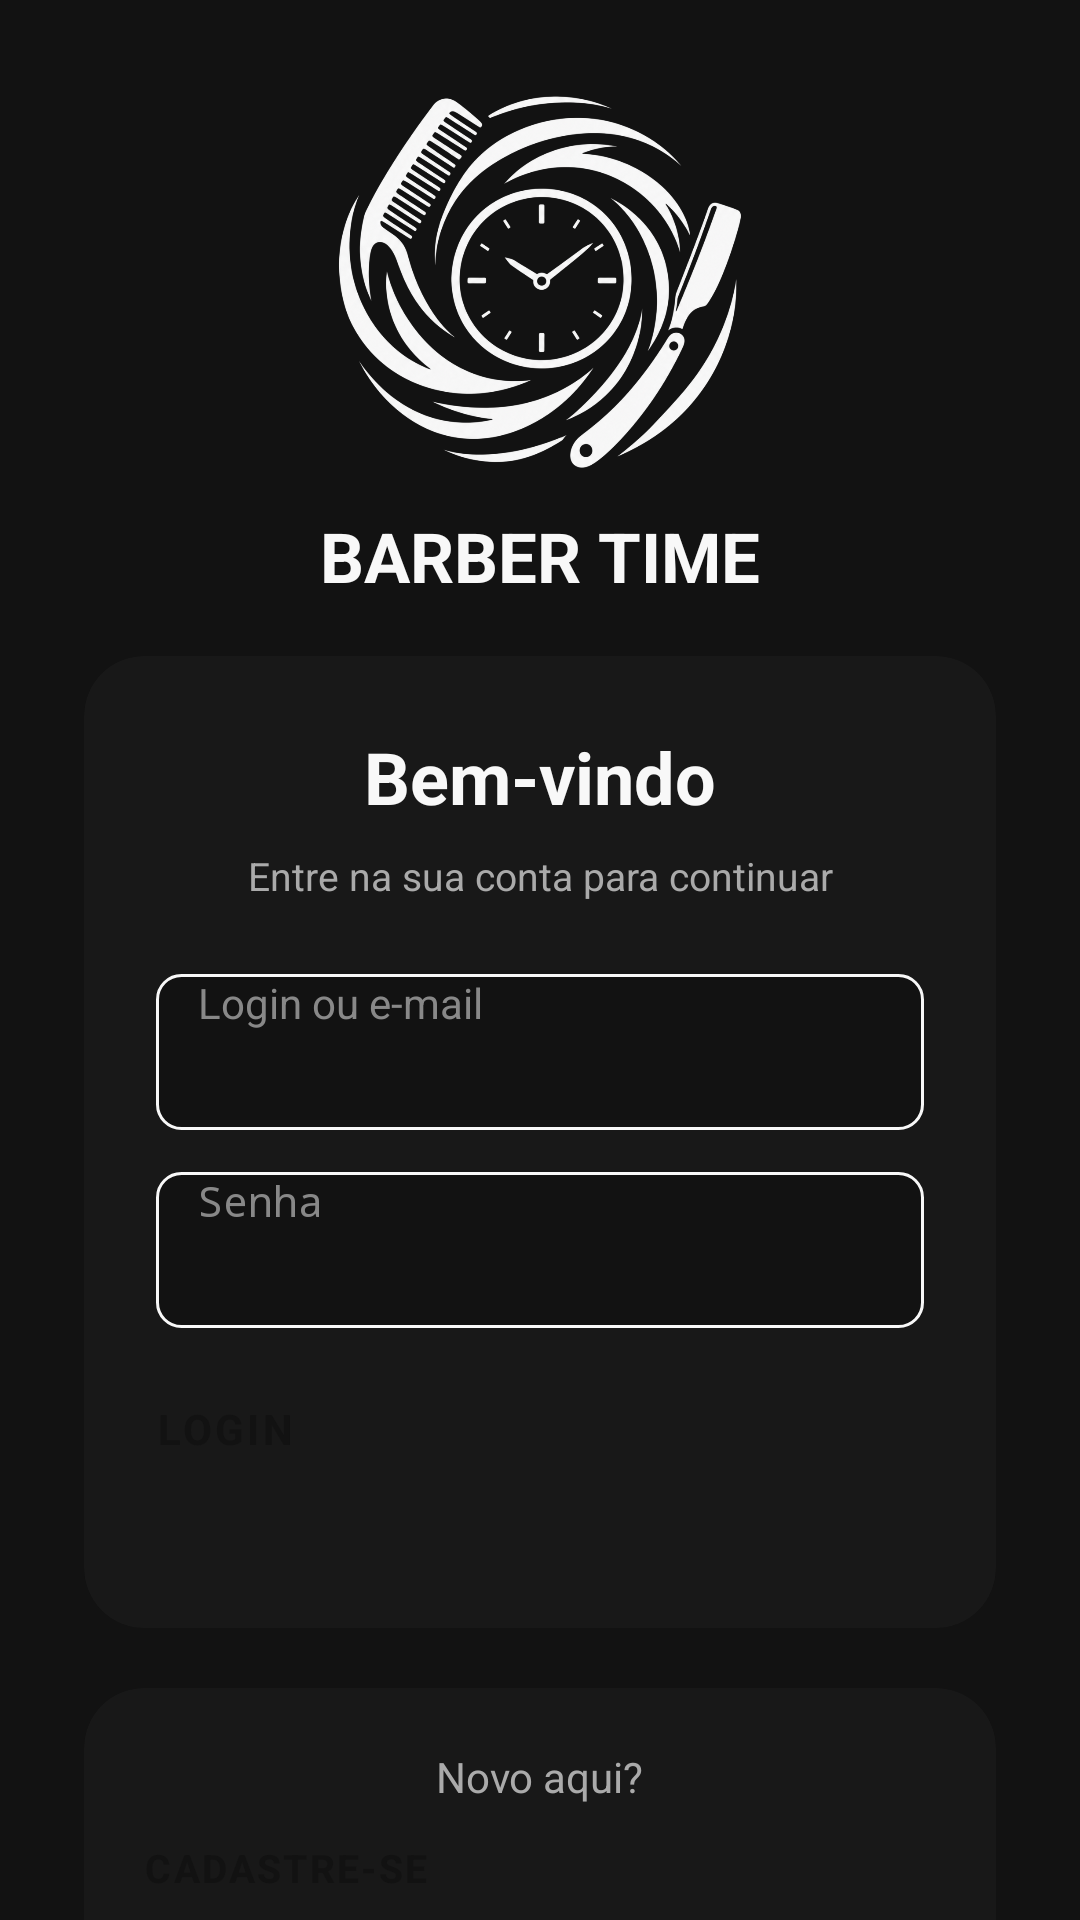

Write the Android layout XML for this screen, with the resource values it uses.
<!-- AndroidManifest.xml: activity theme Theme.BarberTime.Splash -->
<!-- res/layout/activity_login.xml -->
<?xml version="1.0" encoding="utf-8"?>
<ScrollView
    xmlns:android="http://schemas.android.com/apk/res/android"
    xmlns:app="http://schemas.android.com/apk/res-auto"
    android:id="@+id/login"
    android:layout_width="match_parent"
    android:layout_height="match_parent"
    android:background="#121212"
    android:fillViewport="true"
    >

    <LinearLayout
        android:layout_width="match_parent"
        android:layout_height="wrap_content"
        android:orientation="vertical"
        android:gravity="center"
        android:paddingStart="28dp"
        android:paddingEnd="28dp"
        android:paddingTop="24dp"
        android:paddingBottom="40dp">

        
        <ImageView
            android:id="@+id/imgLogo"
            android:layout_width="140dp"
            android:layout_height="140dp"
            android:layout_gravity="center"
            android:layout_marginBottom="6dp"
            android:scaleType="fitCenter"
            android:background="@drawable/barber_time" />

        <TextView
            android:layout_width="match_parent"
            android:layout_height="wrap_content"
            android:text="BARBER TIME"
            android:textSize="23sp"
            android:textStyle="bold"
            android:textColor="#F8F8F8"
            android:gravity="center"
            android:layout_marginBottom="18dp" />

        
        <androidx.cardview.widget.CardView
            android:layout_width="match_parent"
            android:layout_height="wrap_content"
            android:layout_gravity="center"
            app:cardBackgroundColor="#181818"
            app:cardCornerRadius="20dp"
            app:cardElevation="8dp"
            >

            <LinearLayout
                android:layout_width="match_parent"
                android:layout_height="wrap_content"
                android:orientation="vertical"
                android:padding="24dp"
                android:gravity="center_horizontal">

                <TextView
                    android:layout_width="match_parent"
                    android:layout_height="wrap_content"
                    android:text="Bem-vindo"
                    android:textSize="24sp"
                    android:textStyle="bold"
                    android:textColor="#F8F8F8"
                    android:gravity="center"
                    android:layout_marginBottom="8dp" />

                <TextView
                    android:layout_width="match_parent"
                    android:layout_height="wrap_content"
                    android:text="Entre na sua conta para continuar"
                    android:textSize="13sp"
                    android:textColor="#AAAAAA"
                    android:gravity="center"
                    android:layout_marginBottom="24dp" />

                
                <EditText
                    android:id="@+id/inputLogEmail"
                    android:layout_width="match_parent"
                    android:layout_height="52dp"
                    android:layout_marginBottom="14dp"
                    android:background="@drawable/bg_login_input"
                    android:paddingHorizontal="14dp"
                    android:hint="Login ou e-mail"
                    android:textColor="#F8F8F8"
                    android:textColorHint="#888888"
                    android:textSize="14sp"
                    android:singleLine="true"
                    android:inputType="text"
                    android:autofillHints="username" />

                
                <EditText
                    android:id="@+id/inputLogSenha"
                    android:layout_width="match_parent"
                    android:layout_height="52dp"
                    android:layout_marginBottom="24dp"
                    android:background="@drawable/bg_login_input"
                    android:paddingHorizontal="14dp"
                    android:hint="Senha"
                    android:textColor="#F8F8F8"
                    android:textColorHint="#888888"
                    android:textSize="14sp"
                    android:singleLine="true"
                    android:inputType="textPassword"
                    android:autofillHints="password" />

                
                <Button
                    android:id="@+id/btLogin"
                    android:layout_width="match_parent"
                    android:layout_height="52dp"
                    android:text="LOGIN"
                    android:textColor="#121212"
                    android:textSize="14sp"
                    android:textStyle="bold"
                    android:letterSpacing="0.08"
                    android:backgroundTint="#F8F8F8"
                    android:stateListAnimator="@null" />

            </LinearLayout>

        </androidx.cardview.widget.CardView>

        
        <androidx.cardview.widget.CardView
            android:layout_width="match_parent"
            android:layout_height="wrap_content"
            android:layout_marginTop="20dp"
            android:layout_gravity="center"
            app:cardBackgroundColor="#181818"
            app:cardCornerRadius="20dp"
            app:cardElevation="4dp">

            <LinearLayout
                android:layout_width="match_parent"
                android:layout_height="wrap_content"
                android:orientation="vertical"
                android:gravity="center"
                android:padding="20dp">

                <TextView
                    android:layout_width="wrap_content"
                    android:layout_height="wrap_content"
                    android:text="Novo aqui?"
                    android:textSize="14sp"
                    android:textColor="#AAAAAA"
                    android:layout_marginBottom="12dp" />

                <Button
                    android:id="@+id/btTelaCadastro"
                    android:layout_width="match_parent"
                    android:layout_height="48dp"
                    android:text="CADASTRE-SE"
                    android:textColor="#121212"
                    android:textSize="13sp"
                    android:textStyle="bold"
                    android:letterSpacing="0.06"
                    android:backgroundTint="#F8F8F8"
                    android:stateListAnimator="@null" />

            </LinearLayout>

        </androidx.cardview.widget.CardView>

    </LinearLayout>

</ScrollView>
<!-- resources referenced by this layout -->
<resources>
  <!-- drawable barber_time: png bitmap (drawable, 449710 bytes) -->
  <!-- drawable bg_login_input (drawable) -->
  <?xml version="1.0" encoding="utf-8"?>
  <shape xmlns:android="http://schemas.android.com/apk/res/android">
      <solid android:color="#121212" />
      <stroke
          android:width="1dp"
          android:color="#F8F8F8" />
      <corners android:radius="8dp" />
  </shape>
  <style name="Theme.BarberTime.Splash" parent="Theme.SplashScreen">
  
          <item name="windowSplashScreenBackground">
              @color/splash_background
          </item>
  
          <item name="windowSplashScreenAnimatedIcon">
              @drawable/barber_time_logo
          </item>
  
          <item name="windowSplashScreenIconBackgroundColor">
              @android:color/transparent
          </item>
  
          <item name="postSplashScreenTheme">
              @style/Theme.BarberTime
          </item>
  
      </style>
  <color name="splash_background">#121212</color>
  <!-- drawable barber_time_logo: png bitmap (drawable, 389699 bytes) -->
  <style name="Theme.BarberTime" parent="Base.Theme.BarberTime" />
  <style name="Base.Theme.BarberTime" parent="Theme.Material3.DayNight.NoActionBar">
          
          
  
      </style>
</resources>
